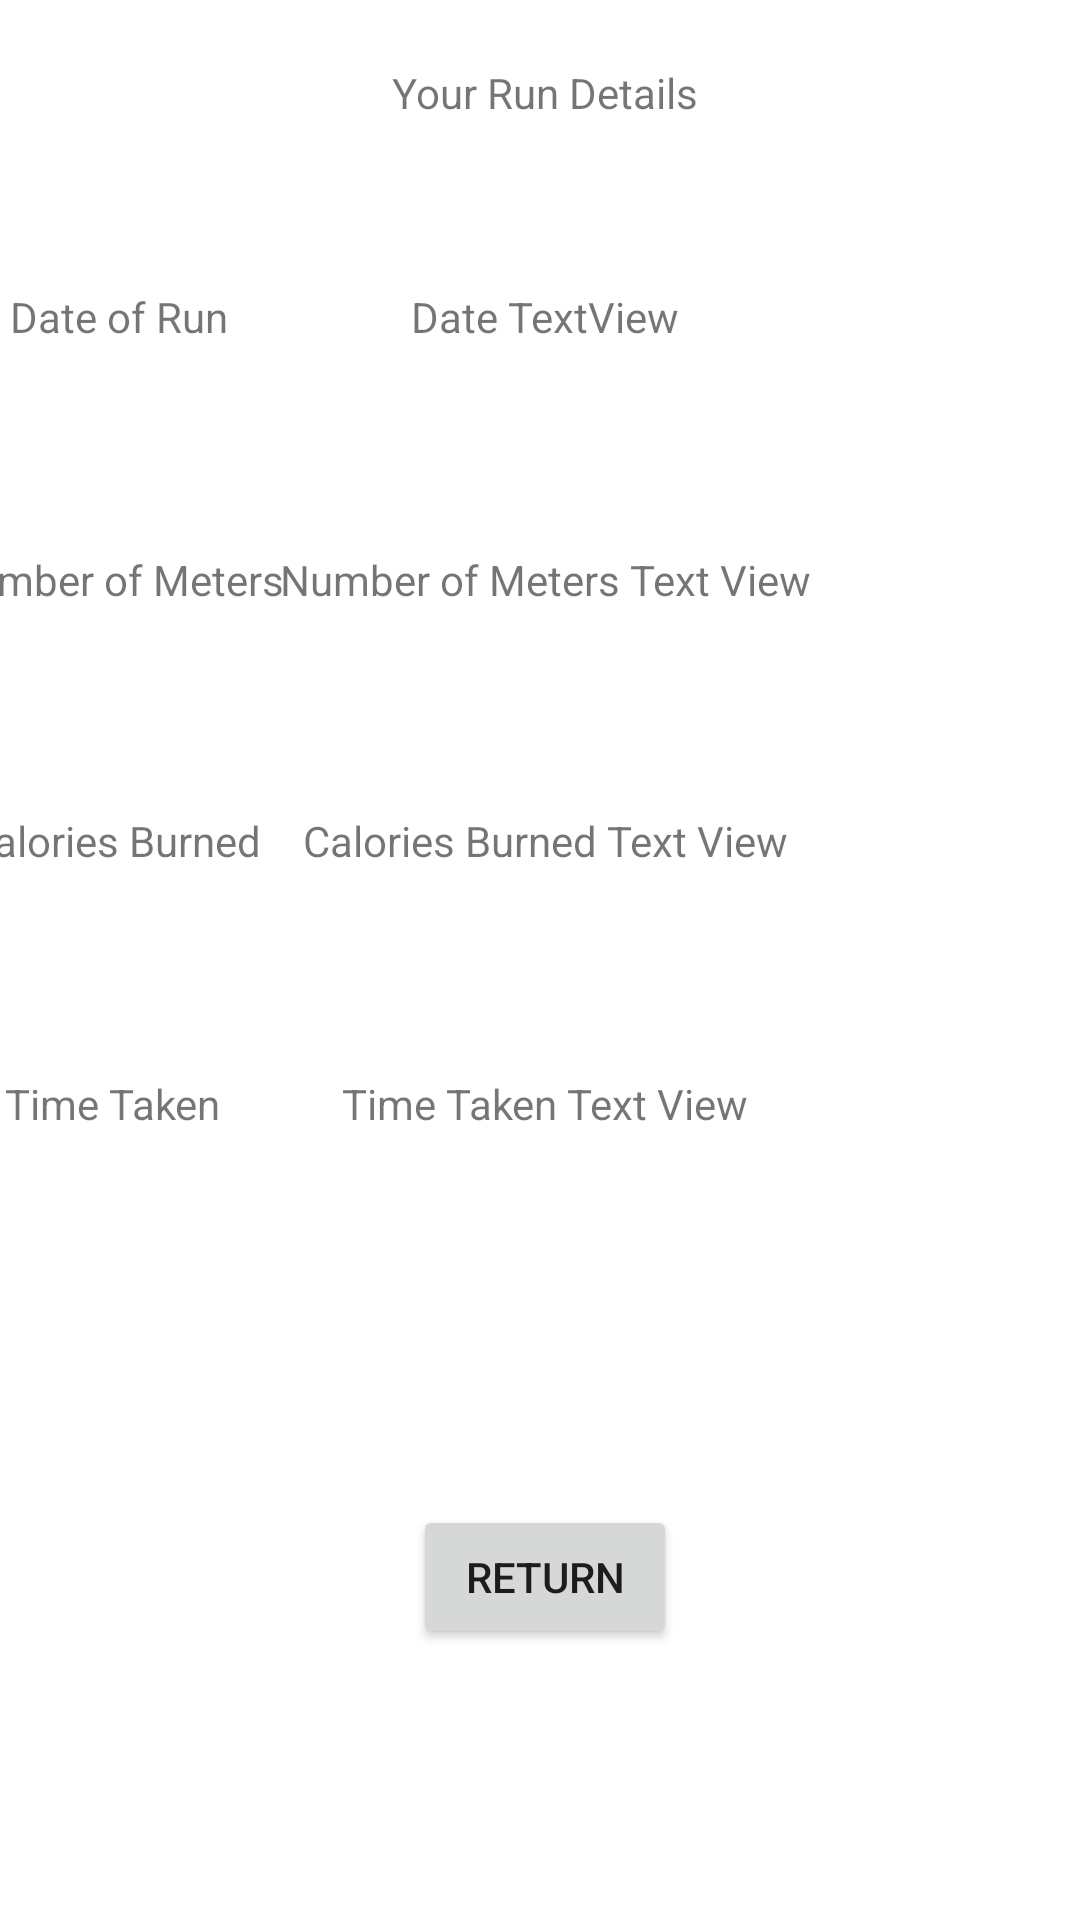

Produce the Android XML layout that renders to this screen, including the resource entries it uses.
<!-- AndroidManifest.xml: application theme Theme.StepCounterProject -->
<!-- res/layout/activity_show_run_details.xml -->
<?xml version="1.0" encoding="utf-8"?>
<androidx.constraintlayout.widget.ConstraintLayout xmlns:android="http://schemas.android.com/apk/res/android"
    xmlns:app="http://schemas.android.com/apk/res-auto"
    xmlns:tools="http://schemas.android.com/tools"
    android:layout_width="match_parent"
    android:layout_height="match_parent"
    tools:context=".ShowRunDetails">

    <TextView
        android:id="@+id/dateTv"
        android:layout_width="wrap_content"
        android:layout_height="wrap_content"
        android:text="Date TextView"
        app:layout_constraintBottom_toTopOf="@+id/guideline6"
        app:layout_constraintEnd_toStartOf="@+id/guideline11"
        app:layout_constraintStart_toStartOf="@+id/guideline10"
        app:layout_constraintTop_toTopOf="@+id/guideline2" />

    <TextView
        android:id="@+id/NumberMeterTv"
        android:layout_width="wrap_content"
        android:layout_height="wrap_content"
        android:text="Number of Meters Text View"
        app:layout_constraintBottom_toTopOf="@+id/guideline7"
        app:layout_constraintEnd_toStartOf="@+id/guideline11"
        app:layout_constraintStart_toStartOf="@+id/guideline10"
        app:layout_constraintTop_toTopOf="@+id/guideline6" />

    <TextView
        android:id="@+id/caloriesTv"
        android:layout_width="wrap_content"
        android:layout_height="wrap_content"
        android:text="Calories Burned Text View"
        app:layout_constraintBottom_toTopOf="@+id/guideline8"
        app:layout_constraintEnd_toStartOf="@+id/guideline11"
        app:layout_constraintStart_toStartOf="@+id/guideline10"
        app:layout_constraintTop_toTopOf="@+id/guideline7" />

    <TextView
        android:id="@+id/TimeTakenTv"
        android:layout_width="wrap_content"
        android:layout_height="wrap_content"
        android:text="Time Taken Text View"
        app:layout_constraintBottom_toTopOf="@+id/guideline9"
        app:layout_constraintEnd_toStartOf="@+id/guideline11"
        app:layout_constraintStart_toStartOf="@+id/guideline10"
        app:layout_constraintTop_toTopOf="@+id/guideline8" />

    <Button
        android:id="@+id/btnReturnFirstPage"
        android:layout_width="wrap_content"
        android:layout_height="wrap_content"
        android:onClick="returnBtn"
        android:text="Return"
        app:layout_constraintBottom_toBottomOf="parent"
        app:layout_constraintEnd_toStartOf="@+id/guideline11"
        app:layout_constraintStart_toStartOf="@+id/guideline10"
        app:layout_constraintTop_toTopOf="@+id/guideline9" />

    <TextView
        android:id="@+id/textView5"
        android:layout_width="wrap_content"
        android:layout_height="wrap_content"
        android:layout_marginStart="4dp"
        android:text="Date of Run"
        app:layout_constraintBottom_toTopOf="@+id/guideline6"
        app:layout_constraintEnd_toStartOf="@+id/guideline10"
        app:layout_constraintStart_toStartOf="parent"
        app:layout_constraintTop_toTopOf="@+id/guideline2" />

    <TextView
        android:id="@+id/textView6"
        android:layout_width="wrap_content"
        android:layout_height="wrap_content"
        android:text="Number of Meters"
        app:layout_constraintBottom_toTopOf="@+id/guideline7"
        app:layout_constraintEnd_toStartOf="@+id/guideline10"
        app:layout_constraintStart_toStartOf="parent"
        app:layout_constraintTop_toTopOf="@+id/guideline6" />

    <TextView
        android:id="@+id/textView7"
        android:layout_width="wrap_content"
        android:layout_height="wrap_content"
        android:text="Calories Burned"
        app:layout_constraintBottom_toTopOf="@+id/guideline8"
        app:layout_constraintEnd_toStartOf="@+id/guideline10"
        app:layout_constraintStart_toStartOf="parent"
        app:layout_constraintTop_toTopOf="@+id/guideline7" />

    <TextView
        android:id="@+id/textView8"
        android:layout_width="wrap_content"
        android:layout_height="wrap_content"
        android:text="Time Taken"
        app:layout_constraintBottom_toTopOf="@+id/guideline9"
        app:layout_constraintEnd_toStartOf="@+id/guideline10"
        app:layout_constraintStart_toStartOf="parent"
        app:layout_constraintTop_toTopOf="@+id/guideline8" />

    <androidx.constraintlayout.widget.Guideline
        android:id="@+id/guideline2"
        android:layout_width="wrap_content"
        android:layout_height="wrap_content"
        android:orientation="horizontal"
        app:layout_constraintGuide_percent="0.095759235" />

    <androidx.constraintlayout.widget.Guideline
        android:id="@+id/guideline6"
        android:layout_width="wrap_content"
        android:layout_height="wrap_content"
        android:orientation="horizontal"
        app:layout_constraintGuide_percent="0.23392613" />

    <androidx.constraintlayout.widget.Guideline
        android:id="@+id/guideline7"
        android:layout_width="wrap_content"
        android:layout_height="wrap_content"
        android:orientation="horizontal"
        app:layout_constraintGuide_percent="0.36935705" />

    <androidx.constraintlayout.widget.Guideline
        android:id="@+id/guideline8"
        android:layout_width="wrap_content"
        android:layout_height="wrap_content"
        android:orientation="horizontal"
        app:layout_constraintGuide_percent="0.50615597" />

    <androidx.constraintlayout.widget.Guideline
        android:id="@+id/guideline9"
        android:layout_width="wrap_content"
        android:layout_height="wrap_content"
        android:orientation="horizontal"
        app:layout_constraintGuide_percent="0.6429549" />

    <androidx.constraintlayout.widget.Guideline
        android:id="@+id/guideline10"
        android:layout_width="wrap_content"
        android:layout_height="wrap_content"
        android:orientation="vertical"
        app:layout_constraintGuide_percent="0.20924574" />

    <androidx.constraintlayout.widget.Guideline
        android:id="@+id/guideline11"
        android:layout_width="wrap_content"
        android:layout_height="wrap_content"
        android:orientation="vertical"
        app:layout_constraintGuide_percent="0.8" />

    <TextView
        android:id="@+id/textView9"
        android:layout_width="wrap_content"
        android:layout_height="wrap_content"
        android:text="Your Run Details"
        app:layout_constraintBottom_toTopOf="@+id/guideline2"
        app:layout_constraintEnd_toStartOf="@+id/guideline11"
        app:layout_constraintStart_toStartOf="@+id/guideline10"
        app:layout_constraintTop_toTopOf="parent" />
</androidx.constraintlayout.widget.ConstraintLayout>
<!-- resources referenced by this layout -->
<resources>
  <style name="Theme.StepCounterProject" parent="Theme.MaterialComponents.DayNight.DarkActionBar">
          
          <item name="colorPrimary">@color/purple_500</item>
          <item name="colorPrimaryVariant">@color/purple_700</item>
          <item name="colorOnPrimary">@color/white</item>
          
          <item name="colorSecondary">@color/teal_200</item>
          <item name="colorSecondaryVariant">@color/teal_700</item>
          <item name="colorOnSecondary">@color/black</item>
          
          <item name="android:statusBarColor">?attr/colorPrimaryVariant</item>
          
      </style>
  <!-- not gathered from this repository: default colours our renderer supplied (Android Studio template values) -->
  <color name="purple_500">#FF6200EE</color>
  <color name="purple_700">#FF3700B3</color>
  <color name="teal_200">#FF03DAC5</color>
  <color name="teal_700">#FF018786</color>
  <color name="black">#FF000000</color>
  <color name="white">#FFFFFFFF</color>
</resources>
